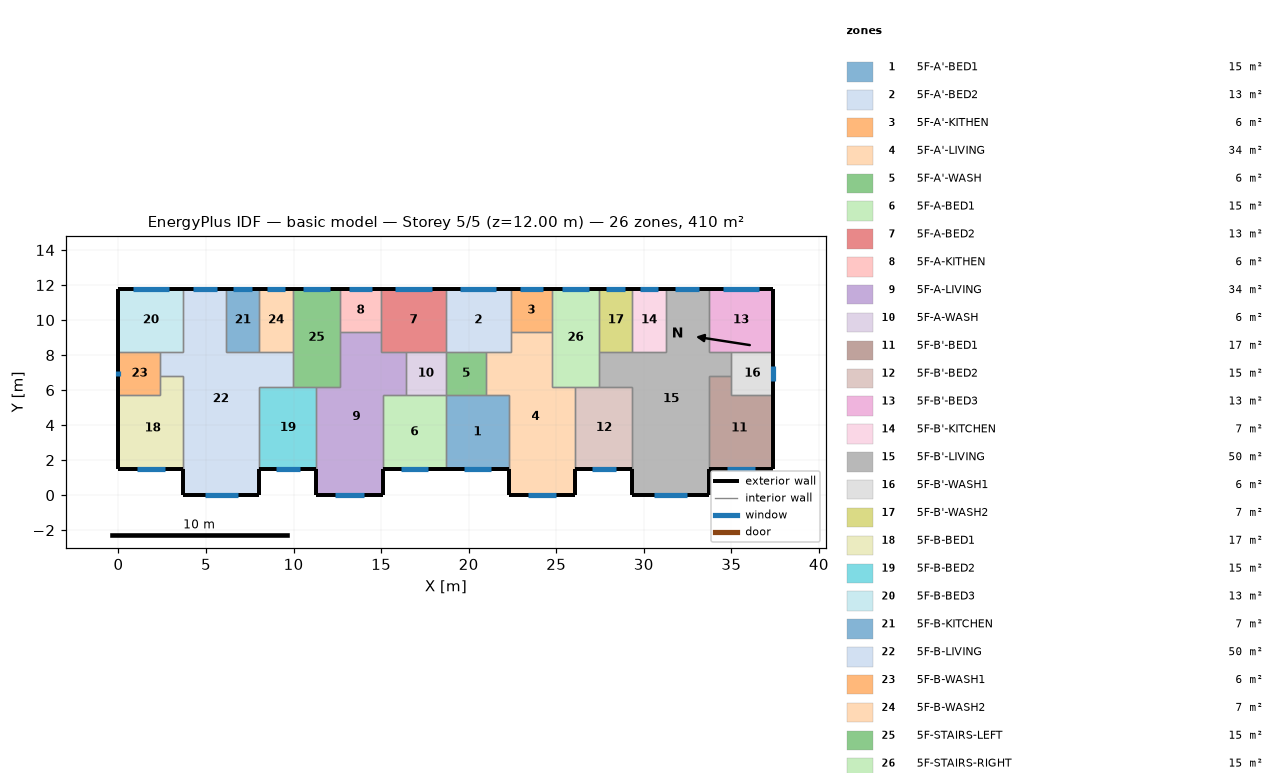
=== STOREY PLAN SPEC (per zone: floor XY polygon, exterior-wall plan segments, windows/doors) ===
zone 1: 5F-A'-BED1  (15.1 m²)
  floor: (18.70, 5.70) (22.30, 5.70) (22.30, 1.50) (18.70, 1.50)
  exterior wall: (18.70, 1.50) – (22.30, 1.50)  [3.6 m]
    window: (19.73, 1.50) – (21.27, 1.50)  [1.5 m²]
  interior walls: 4
zone 2: 5F-A'-BED2  (13.3 m²)
  floor: (18.70, 11.80) (22.40, 11.80) (22.40, 8.20) (18.70, 8.20)
  exterior wall: (22.40, 11.80) – (18.70, 11.80)  [3.7 m]
    window: (21.59, 11.80) – (19.51, 11.80)  [2.1 m²]
  interior walls: 5
zone 3: 5F-A'-KITHEN  (5.9 m²)
  floor: (24.75, 11.80) (24.75, 9.31) (22.40, 9.31) (22.40, 11.80)
  exterior wall: (24.75, 11.80) – (22.40, 11.80)  [2.3 m]
    window: (24.23, 11.80) – (22.92, 11.80)  [1.3 m²]
  interior walls: 3
zone 4: 5F-A'-LIVING  (34.3 m²)
  floor: (22.40, 9.31) (24.75, 9.31) (24.75, 6.20) (26.10, 6.20) (26.10, 0.00) (22.30, 0.00) (22.30, 5.70) (21.00, 5.70) (21.00, 8.20) (22.40, 8.20)
  exterior wall: (22.30, 1.50) – (22.30, 0.00)  [1.5 m]
  exterior wall: (26.10, 0.00) – (26.10, 1.50)  [1.5 m]
  exterior wall: (22.30, 0.00) – (26.10, 0.00)  [3.8 m]
    window: (23.39, 0.00) – (25.01, 0.00)  [1.6 m²]
  interior walls: 9
zone 5: 5F-A'-WASH  (5.7 m²)
  floor: (21.00, 8.20) (21.00, 5.70) (18.70, 5.70) (18.70, 8.20)
  interior walls: 4
zone 6: 5F-A-BED1  (15.1 m²)
  floor: (15.10, 5.70) (18.70, 5.70) (18.70, 1.50) (15.10, 1.50)
  exterior wall: (15.10, 1.50) – (18.70, 1.50)  [3.6 m]
    window: (16.13, 1.50) – (17.67, 1.50)  [1.5 m²]
  interior walls: 4
zone 7: 5F-A-BED2  (13.3 m²)
  floor: (18.70, 11.80) (18.70, 8.20) (15.00, 8.20) (15.00, 11.80)
  exterior wall: (18.70, 11.80) – (15.00, 11.80)  [3.7 m]
    window: (17.89, 11.80) – (15.81, 11.80)  [2.1 m²]
  interior walls: 5
zone 8: 5F-A-KITHEN  (5.9 m²)
  floor: (15.00, 11.80) (15.00, 9.31) (12.65, 9.31) (12.65, 11.80)
  exterior wall: (15.00, 11.80) – (12.65, 11.80)  [2.3 m]
    window: (14.48, 11.80) – (13.17, 11.80)  [1.3 m²]
  interior walls: 3
zone 9: 5F-A-LIVING  (34.3 m²)
  floor: (12.65, 9.31) (15.00, 9.31) (15.00, 8.20) (16.40, 8.20) (16.40, 5.70) (15.10, 5.70) (15.10, 0.00) (11.30, 0.00) (11.30, 6.20) (12.65, 6.20)
  exterior wall: (11.30, 1.50) – (11.30, 0.00)  [1.5 m]
  exterior wall: (15.10, 0.00) – (15.10, 1.50)  [1.5 m]
  exterior wall: (11.30, 0.00) – (15.10, 0.00)  [3.8 m]
    window: (12.39, 0.00) – (14.01, 0.00)  [1.6 m²]
  interior walls: 9
zone 10: 5F-A-WASH  (5.7 m²)
  floor: (18.70, 8.20) (18.70, 5.70) (16.40, 5.70) (16.40, 8.20)
  interior walls: 4
zone 11: 5F-B'-BED1  (17.0 m²)
  floor: (35.00, 6.80) (35.00, 5.70) (37.40, 5.70) (37.40, 1.50) (33.70, 1.50) (33.70, 6.80)
  exterior wall: (33.70, 1.50) – (37.40, 1.50)  [3.7 m]
    window: (34.76, 1.50) – (36.34, 1.50)  [1.6 m²]
  exterior wall: (37.40, 1.50) – (37.40, 5.70)  [4.2 m]
  interior walls: 4
zone 12: 5F-B'-BED2  (15.3 m²)
  floor: (26.10, 6.20) (29.35, 6.20) (29.35, 1.50) (26.10, 1.50)
  exterior wall: (26.10, 1.50) – (29.35, 1.50)  [3.3 m]
    window: (27.03, 1.50) – (28.42, 1.50)  [1.4 m²]
  interior walls: 4
zone 13: 5F-B'-BED3  (13.3 m²)
  floor: (37.40, 11.80) (37.40, 8.20) (33.70, 8.20) (33.70, 11.80)
  exterior wall: (37.40, 8.20) – (37.40, 11.80)  [3.6 m]
  exterior wall: (37.40, 11.80) – (33.70, 11.80)  [3.7 m]
    window: (36.59, 11.80) – (34.51, 11.80)  [2.1 m²]
  interior walls: 3
zone 14: 5F-B'-KITCHEN  (6.8 m²)
  floor: (29.35, 11.80) (31.25, 11.80) (31.25, 8.20) (29.35, 8.20)
  exterior wall: (31.25, 11.80) – (29.35, 11.80)  [1.9 m]
    window: (30.83, 11.80) – (29.77, 11.80)  [1.1 m²]
  interior walls: 3
zone 15: 5F-B'-LIVING  (50.1 m²)
  floor: (31.25, 11.80) (33.70, 11.80) (33.70, 8.20) (35.00, 8.20) (35.00, 6.80) (33.70, 6.80) (33.70, 0.00) (29.35, 0.00) (29.35, 6.20) (27.45, 6.20) (27.45, 8.20) (31.25, 8.20)
  exterior wall: (29.35, 1.50) – (29.35, 0.00)  [1.5 m]
  exterior wall: (33.70, 11.80) – (31.25, 11.80)  [2.5 m]
    window: (33.16, 11.80) – (31.79, 11.80)  [1.4 m²]
  exterior wall: (33.70, 0.00) – (33.70, 1.50)  [1.5 m]
  exterior wall: (29.35, 0.00) – (33.70, 0.00)  [4.4 m]
    window: (30.59, 0.00) – (32.46, 0.00)  [1.9 m²]
  interior walls: 11
zone 16: 5F-B'-WASH1  (6.0 m²)
  floor: (37.40, 8.20) (37.40, 5.70) (35.00, 5.70) (35.00, 8.20)
  exterior wall: (37.40, 5.70) – (37.40, 8.20)  [2.5 m]
    window: (37.40, 6.54) – (37.40, 7.36)  [0.8 m²]
  interior walls: 4
zone 17: 5F-B'-WASH2  (6.8 m²)
  floor: (27.45, 11.80) (29.35, 11.80) (29.35, 8.20) (27.45, 8.20)
  exterior wall: (29.35, 11.80) – (27.45, 11.80)  [1.9 m]
    window: (28.93, 11.80) – (27.87, 11.80)  [1.1 m²]
  interior walls: 3
zone 18: 5F-B-BED1  (17.0 m²)
  floor: (2.40, 6.80) (3.70, 6.80) (3.70, 1.50) (0.00, 1.50) (0.00, 5.70) (2.40, 5.70)
  exterior wall: (0.00, 1.50) – (3.70, 1.50)  [3.7 m]
    window: (1.06, 1.50) – (2.64, 1.50)  [1.6 m²]
  exterior wall: (0.00, 5.70) – (0.00, 1.50)  [4.2 m]
  interior walls: 4
zone 19: 5F-B-BED2  (15.3 m²)
  floor: (8.05, 6.20) (11.30, 6.20) (11.30, 1.50) (8.05, 1.50)
  exterior wall: (8.05, 1.50) – (11.30, 1.50)  [3.3 m]
    window: (8.98, 1.50) – (10.37, 1.50)  [1.4 m²]
  interior walls: 4
zone 20: 5F-B-BED3  (13.3 m²)
  floor: (0.00, 11.80) (3.70, 11.80) (3.70, 8.20) (0.00, 8.20)
  exterior wall: (3.70, 11.80) – (0.00, 11.80)  [3.7 m]
    window: (2.89, 11.80) – (0.81, 11.80)  [2.1 m²]
  exterior wall: (0.00, 11.80) – (0.00, 8.20)  [3.6 m]
  interior walls: 3
zone 21: 5F-B-KITCHEN  (6.8 m²)
  floor: (8.05, 11.80) (8.05, 8.20) (6.15, 8.20) (6.15, 11.80)
  exterior wall: (8.05, 11.80) – (6.15, 11.80)  [1.9 m]
    window: (7.63, 11.80) – (6.57, 11.80)  [1.1 m²]
  interior walls: 3
zone 22: 5F-B-LIVING  (50.1 m²)
  floor: (3.70, 11.80) (6.15, 11.80) (6.15, 8.20) (9.95, 8.20) (9.95, 6.20) (8.05, 6.20) (8.05, 0.00) (3.70, 0.00) (3.70, 6.80) (2.40, 6.80) (2.40, 8.20) (3.70, 8.20)
  exterior wall: (6.15, 11.80) – (3.70, 11.80)  [2.5 m]
    window: (5.61, 11.80) – (4.24, 11.80)  [1.4 m²]
  exterior wall: (8.05, 0.00) – (8.05, 1.50)  [1.5 m]
  exterior wall: (3.70, 0.00) – (8.05, 0.00)  [4.3 m]
    window: (4.94, 0.00) – (6.81, 0.00)  [1.9 m²]
  exterior wall: (3.70, 1.50) – (3.70, 0.00)  [1.5 m]
  interior walls: 11
zone 23: 5F-B-WASH1  (6.0 m²)
  floor: (2.40, 8.20) (2.40, 5.70) (0.00, 5.70) (0.00, 8.20)
  exterior wall: (0.00, 8.20) – (0.00, 5.70)  [2.5 m]
    window: (0.00, 7.11) – (0.00, 6.79)  [0.3 m²]
  interior walls: 4
zone 24: 5F-B-WASH2  (6.8 m²)
  floor: (9.95, 11.80) (9.95, 8.20) (8.05, 8.20) (8.05, 11.80)
  exterior wall: (9.95, 11.80) – (8.05, 11.80)  [1.9 m]
    window: (9.53, 11.80) – (8.47, 11.80)  [1.1 m²]
  interior walls: 3
zone 25: 5F-STAIRS-LEFT  (15.1 m²)
  floor: (9.95, 11.80) (12.65, 11.80) (12.65, 6.20) (9.95, 6.20)
  exterior wall: (12.65, 11.80) – (9.95, 11.80)  [2.7 m]
    window: (12.06, 11.80) – (10.54, 11.80)  [1.5 m²]
  interior walls: 6
zone 26: 5F-STAIRS-RIGHT  (15.1 m²)
  floor: (27.45, 11.80) (27.45, 6.20) (24.75, 6.20) (24.75, 11.80)
  exterior wall: (27.45, 11.80) – (24.75, 11.80)  [2.7 m]
    window: (26.86, 11.80) – (25.34, 11.80)  [1.5 m²]
  interior walls: 6

=== DERIVED (storey summary) ===
Building: basic model
Storey: 5 of 5  (floor level z = 12.00 m)
Storey gross floor area: 409.7 m²
Zones on this storey: 26
  - 5F-A'-BED1: floor 15.1 m²; exterior wall 3.6 m (10.8 m²); 1 window(s) 1.5 m²; WWR 14.3%
  - 5F-A'-BED2: floor 13.3 m²; exterior wall 3.7 m (11.1 m²); 1 window(s) 2.1 m²; WWR 18.7%
  - 5F-A'-KITHEN: floor 5.9 m²; exterior wall 2.3 m (7.0 m²); 1 window(s) 1.3 m²; WWR 18.7%
  - 5F-A'-LIVING: floor 34.3 m²; exterior wall 6.8 m (20.4 m²); 1 window(s) 1.6 m²; WWR 8.0%
  - 5F-A'-WASH: floor 5.7 m²
  - 5F-A-BED1: floor 15.1 m²; exterior wall 3.6 m (10.8 m²); 1 window(s) 1.5 m²; WWR 14.3%
  - 5F-A-BED2: floor 13.3 m²; exterior wall 3.7 m (11.1 m²); 1 window(s) 2.1 m²; WWR 18.7%
  - 5F-A-KITHEN: floor 5.9 m²; exterior wall 2.3 m (7.0 m²); 1 window(s) 1.3 m²; WWR 18.7%
  - 5F-A-LIVING: floor 34.3 m²; exterior wall 6.8 m (20.4 m²); 1 window(s) 1.6 m²; WWR 8.0%
  - 5F-A-WASH: floor 5.7 m²
  - 5F-B'-BED1: floor 17.0 m²; exterior wall 7.9 m (23.7 m²); 1 window(s) 1.6 m²; WWR 6.7%
  - 5F-B'-BED2: floor 15.3 m²; exterior wall 3.3 m (9.8 m²); 1 window(s) 1.4 m²; WWR 14.3%
  - 5F-B'-BED3: floor 13.3 m²; exterior wall 7.3 m (21.9 m²); 1 window(s) 2.1 m²; WWR 9.5%
  - 5F-B'-KITCHEN: floor 6.8 m²; exterior wall 1.9 m (5.7 m²); 1 window(s) 1.1 m²; WWR 18.7%
  - 5F-B'-LIVING: floor 50.1 m²; exterior wall 9.8 m (29.4 m²); 2 window(s) 3.2 m²; WWR 11.0%
  - 5F-B'-WASH1: floor 6.0 m²; exterior wall 2.5 m (7.5 m²); 1 window(s) 0.8 m²; WWR 10.8%
  - 5F-B'-WASH2: floor 6.8 m²; exterior wall 1.9 m (5.7 m²); 1 window(s) 1.1 m²; WWR 18.7%
  - 5F-B-BED1: floor 17.0 m²; exterior wall 7.9 m (23.7 m²); 1 window(s) 1.6 m²; WWR 6.7%
  - 5F-B-BED2: floor 15.3 m²; exterior wall 3.3 m (9.8 m²); 1 window(s) 1.4 m²; WWR 14.3%
  - 5F-B-BED3: floor 13.3 m²; exterior wall 7.3 m (21.9 m²); 1 window(s) 2.1 m²; WWR 9.5%
  - 5F-B-KITCHEN: floor 6.8 m²; exterior wall 1.9 m (5.7 m²); 1 window(s) 1.1 m²; WWR 18.7%
  - 5F-B-LIVING: floor 50.1 m²; exterior wall 9.8 m (29.4 m²); 2 window(s) 3.2 m²; WWR 11.0%
  - 5F-B-WASH1: floor 6.0 m²; exterior wall 2.5 m (7.5 m²); 1 window(s) 0.3 m²; WWR 4.3%
  - 5F-B-WASH2: floor 6.8 m²; exterior wall 1.9 m (5.7 m²); 1 window(s) 1.1 m²; WWR 18.7%
  - 5F-STAIRS-LEFT: floor 15.1 m²; exterior wall 2.7 m (8.1 m²); 1 window(s) 1.5 m²; WWR 18.7%
  - 5F-STAIRS-RIGHT: floor 15.1 m²; exterior wall 2.7 m (8.1 m²); 1 window(s) 1.5 m²; WWR 18.7%
Zone adjacency (shared interzone walls):
  - 5F-A'-BED1 ↔ 5F-A'-LIVING
  - 5F-A'-BED1 ↔ 5F-A'-WASH
  - 5F-A'-BED1 ↔ 5F-A-BED1
  - 5F-A'-BED2 ↔ 5F-A'-KITHEN
  - 5F-A'-BED2 ↔ 5F-A'-LIVING
  - 5F-A'-BED2 ↔ 5F-A'-WASH
  - 5F-A'-BED2 ↔ 5F-A-BED2
  - 5F-A'-KITHEN ↔ 5F-A'-LIVING
  - 5F-A'-KITHEN ↔ 5F-STAIRS-RIGHT
  - 5F-A'-LIVING ↔ 5F-A'-WASH
  - 5F-A'-LIVING ↔ 5F-B'-BED2
  - 5F-A'-LIVING ↔ 5F-STAIRS-RIGHT
  - 5F-A'-WASH ↔ 5F-A-WASH
  - 5F-A-BED1 ↔ 5F-A-LIVING
  - 5F-A-BED1 ↔ 5F-A-WASH
  - 5F-A-BED2 ↔ 5F-A-KITHEN
  - 5F-A-BED2 ↔ 5F-A-LIVING
  - 5F-A-BED2 ↔ 5F-A-WASH
  - 5F-A-KITHEN ↔ 5F-A-LIVING
  - 5F-A-KITHEN ↔ 5F-STAIRS-LEFT
  - 5F-A-LIVING ↔ 5F-A-WASH
  - 5F-A-LIVING ↔ 5F-B-BED2
  - 5F-A-LIVING ↔ 5F-STAIRS-LEFT
  - 5F-B'-BED1 ↔ 5F-B'-LIVING
  - 5F-B'-BED1 ↔ 5F-B'-WASH1
  - 5F-B'-BED2 ↔ 5F-B'-LIVING
  - 5F-B'-BED2 ↔ 5F-STAIRS-RIGHT
  - 5F-B'-BED3 ↔ 5F-B'-LIVING
  - 5F-B'-BED3 ↔ 5F-B'-WASH1
  - 5F-B'-KITCHEN ↔ 5F-B'-LIVING
  - 5F-B'-KITCHEN ↔ 5F-B'-WASH2
  - 5F-B'-LIVING ↔ 5F-B'-WASH1
  - 5F-B'-LIVING ↔ 5F-B'-WASH2
  - 5F-B'-LIVING ↔ 5F-STAIRS-RIGHT
  - 5F-B'-WASH2 ↔ 5F-STAIRS-RIGHT
  - 5F-B-BED1 ↔ 5F-B-LIVING
  - 5F-B-BED1 ↔ 5F-B-WASH1
  - 5F-B-BED2 ↔ 5F-B-LIVING
  - 5F-B-BED2 ↔ 5F-STAIRS-LEFT
  - 5F-B-BED3 ↔ 5F-B-LIVING
  - 5F-B-BED3 ↔ 5F-B-WASH1
  - 5F-B-KITCHEN ↔ 5F-B-LIVING
  - 5F-B-KITCHEN ↔ 5F-B-WASH2
  - 5F-B-LIVING ↔ 5F-B-WASH1
  - 5F-B-LIVING ↔ 5F-B-WASH2
  - 5F-B-LIVING ↔ 5F-STAIRS-LEFT
  - 5F-B-WASH2 ↔ 5F-STAIRS-LEFT